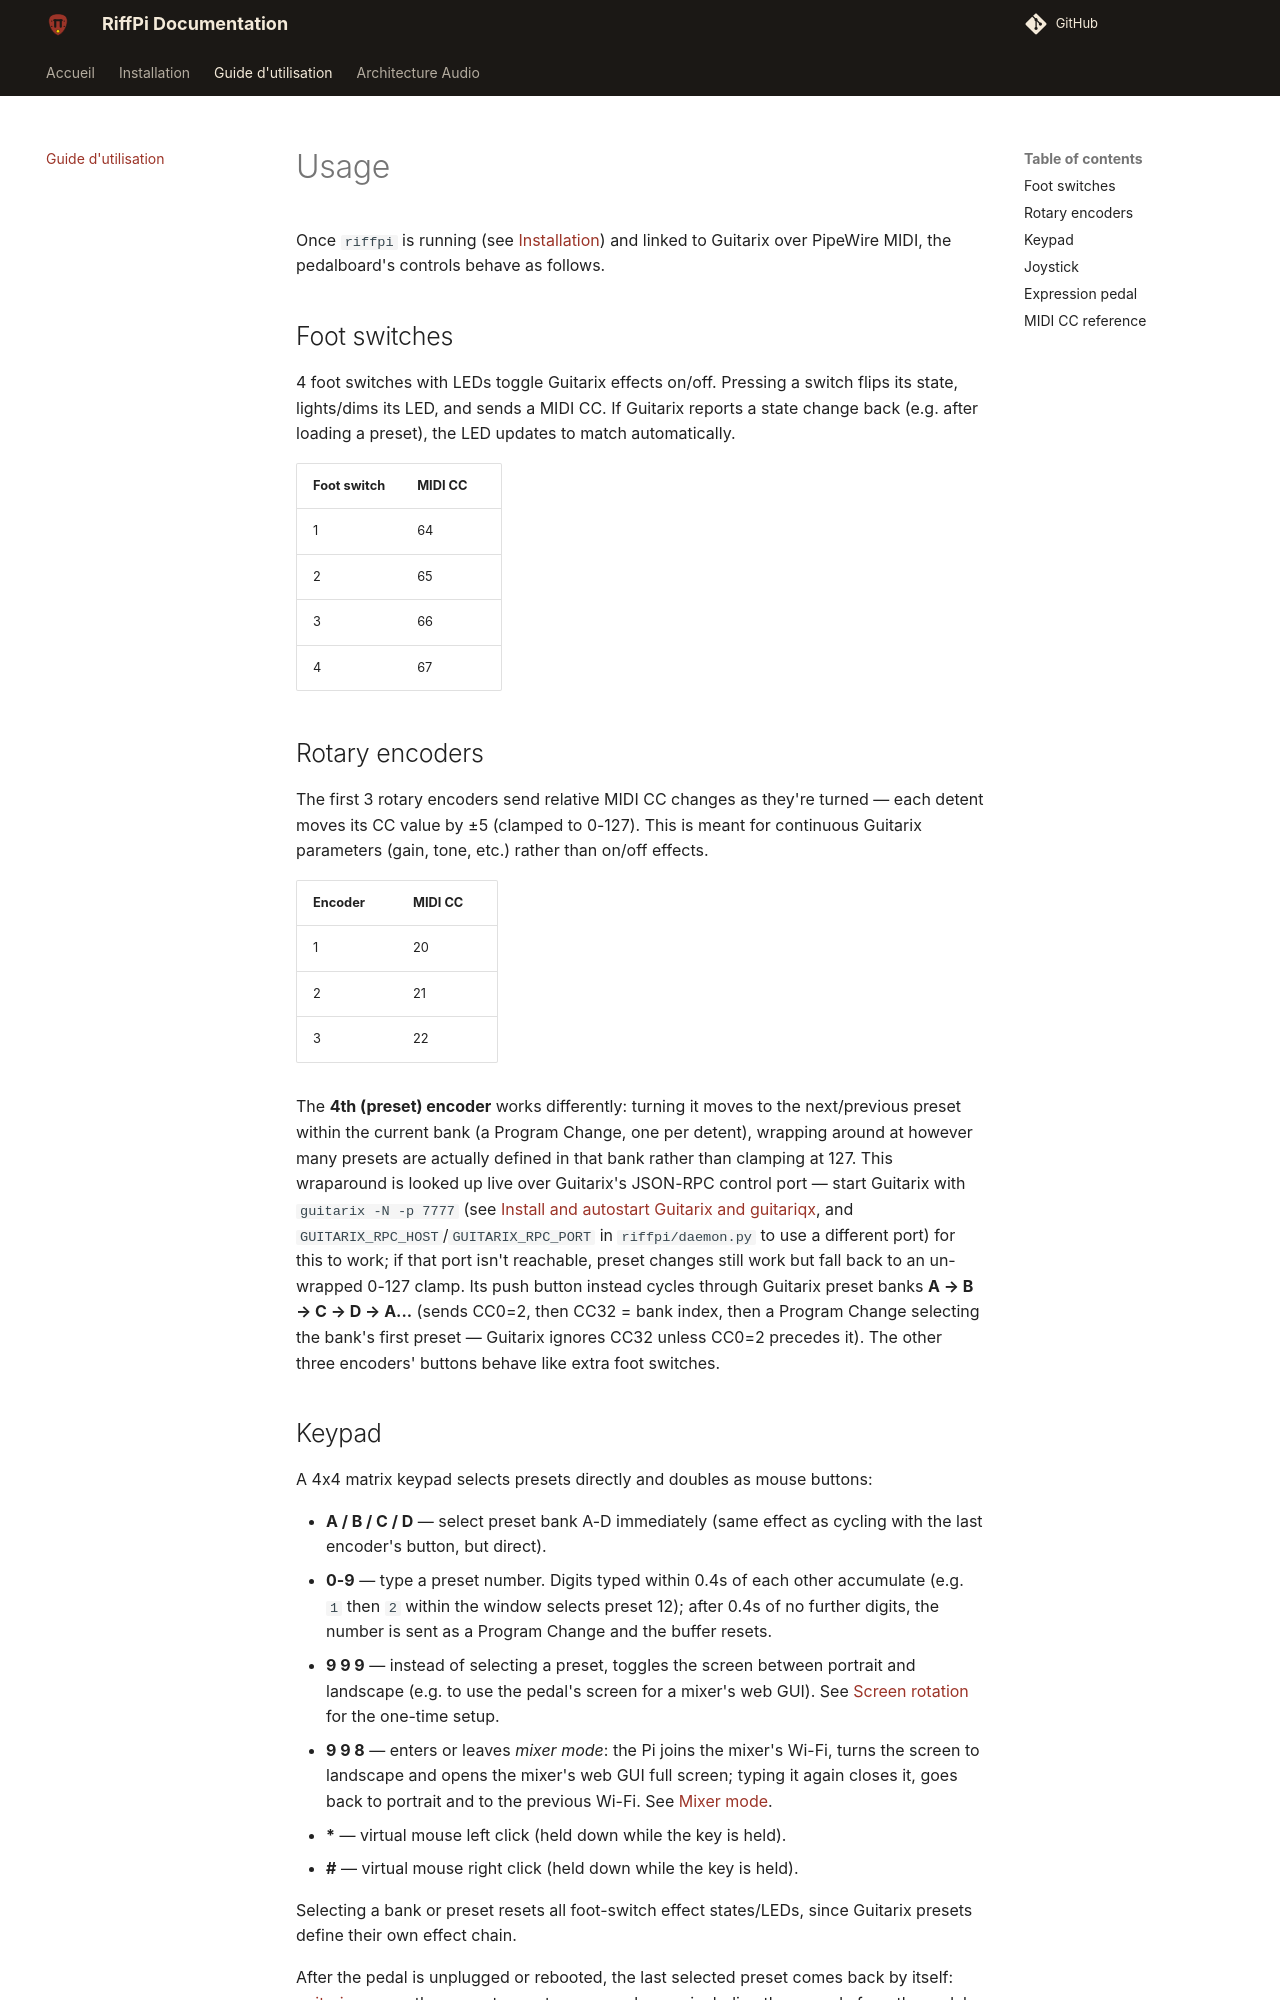

repository: kleag/riffpi · page: usage/index.html · generator: mkdocs

# Usage

Once `riffpi` is running (see [Installation](installation.md)) and linked to Guitarix over
PipeWire MIDI, the pedalboard's controls behave as follows.

## Foot switches

4 foot switches with LEDs toggle Guitarix effects on/off. Pressing a switch flips its state,
lights/dims its LED, and sends a MIDI CC. If Guitarix reports a state change back (e.g. after
loading a preset), the LED updates to match automatically.

| Foot switch | MIDI CC |
|---|---|
| 1 | 64 |
| 2 | 65 |
| 3 | 66 |
| 4 | 67 |

## Rotary encoders

The first 3 rotary encoders send relative MIDI CC changes as they're turned — each detent moves
its CC value by ±5 (clamped to 0-127). This is meant for continuous Guitarix parameters (gain,
tone, etc.) rather than on/off effects.

| Encoder | MIDI CC |
|---|---|
| 1 | 20 |
| 2 | 21 |
| 3 | 22 |

The **4th (preset) encoder** works differently: turning it moves to the next/previous preset
within the current bank (a Program Change, one per detent), wrapping around at however many
presets are actually defined in that bank rather than clamping at 127. This wraparound is looked
up live over Guitarix's JSON-RPC control port — start Guitarix with `guitarix -N -p 7777` (see
[Install and autostart Guitarix and guitariqx](installation.md#install-and-autostart-guitarix-and-guitariqx), and
`GUITARIX_RPC_HOST`/`GUITARIX_RPC_PORT` in `riffpi/daemon.py` to use a different port) for this
to work; if that port isn't reachable, preset changes still work but fall back to an un-wrapped
0-127 clamp. Its push button instead cycles through Guitarix preset banks **A → B → C → D →
A...** (sends CC0=2, then CC32 = bank index, then a Program Change selecting the bank's first
preset — Guitarix ignores CC32 unless CC0=2 precedes it). The other three encoders' buttons
behave like extra foot switches.
